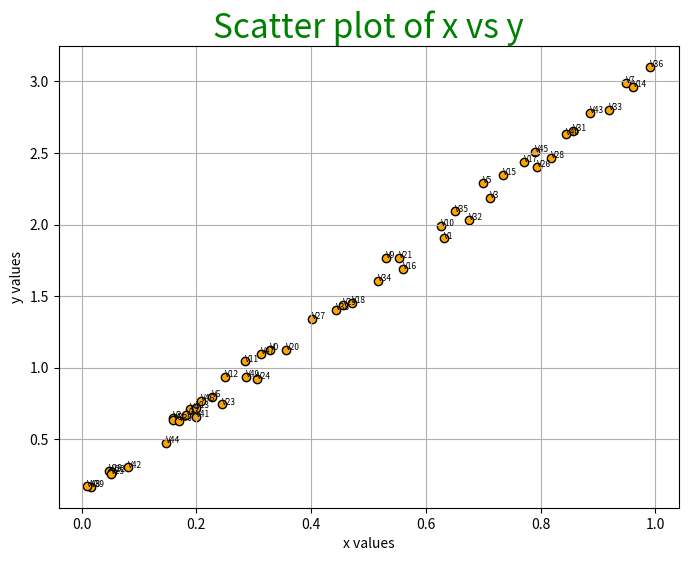
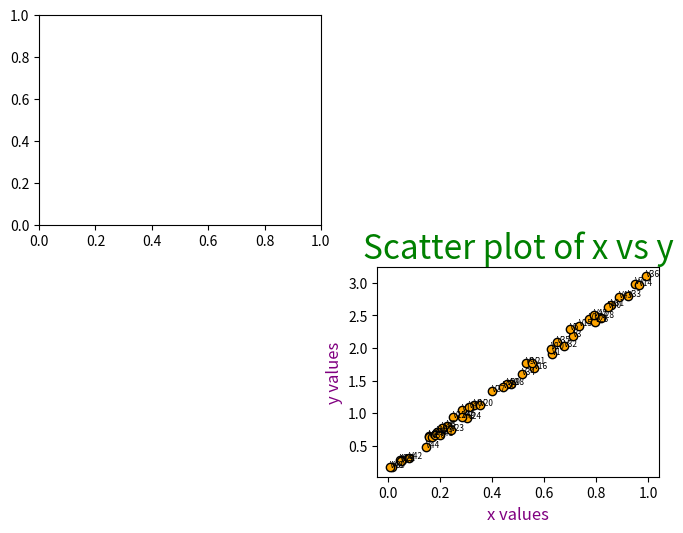

These charts were generated, in order, by the following Python code:
import numpy as np
import matplotlib.pyplot as plt

# concepte
# - figure = fereastra completa/ecran
# - axes (axis) = zona efectiva de desenare relativa la figure (1 figure poate avea 1 sau mai multe axes/axis)
# - plot = graficul propriu-zis compus din linii/puncte/figuri geometrice

# 1. Scatter plot - nor de puncte - corelatia dintre 2 variabile
# achizitia de date
# intr-un scatter plot len(x) = len(y)
x = np.random.rand(50)
y = x * 3 + 0.2 * np.random.rand(50)

# definirea zonei de desenare
plt.figure(figsize=(8,6))

# graficul propriu-zis
plt.scatter(x=x, y=y, color='orange', edgecolor='black', marker='o')
for i in range(50):
    plt.text(x[i], y[i], "V" + str(i), fontdict={'fontsize': 6, 'color':'black'})

# zona de stilizare
plt.title("Scatter plot of x vs y", fontdict={'fontsize': 24, 'color':'green'})
plt.xlabel("x values")
plt.ylabel("y values")
plt.grid(True)

# afisarea graficului
plt.show()

# alternativ, dar echivalent ca si functionalitate
fig = plt.figure(figsize=(8,6))
ax1 = fig.add_subplot(2,2,1)
ax4 = fig.add_subplot(2,2,4)

ax4.scatter(x=x, y=y, color='orange', edgecolor='black', marker='o')
for i in range(50):
    ax4.text(x[i], y[i], "V" + str(i), fontdict={'fontsize': 6, 'color':'black'})

ax4.set_title("Scatter plot of x vs y", fontdict={'fontsize': 24, 'color':'green'})
ax4.set_xlabel("x values", fontdict={'fontsize': 12, 'color':'purple'})
ax4.set_ylabel("y values", fontdict={'fontsize': 12, 'color':'purple'})

plt.show()

# 2. Line chart - plot - evolutia in timp a unui fenomen
